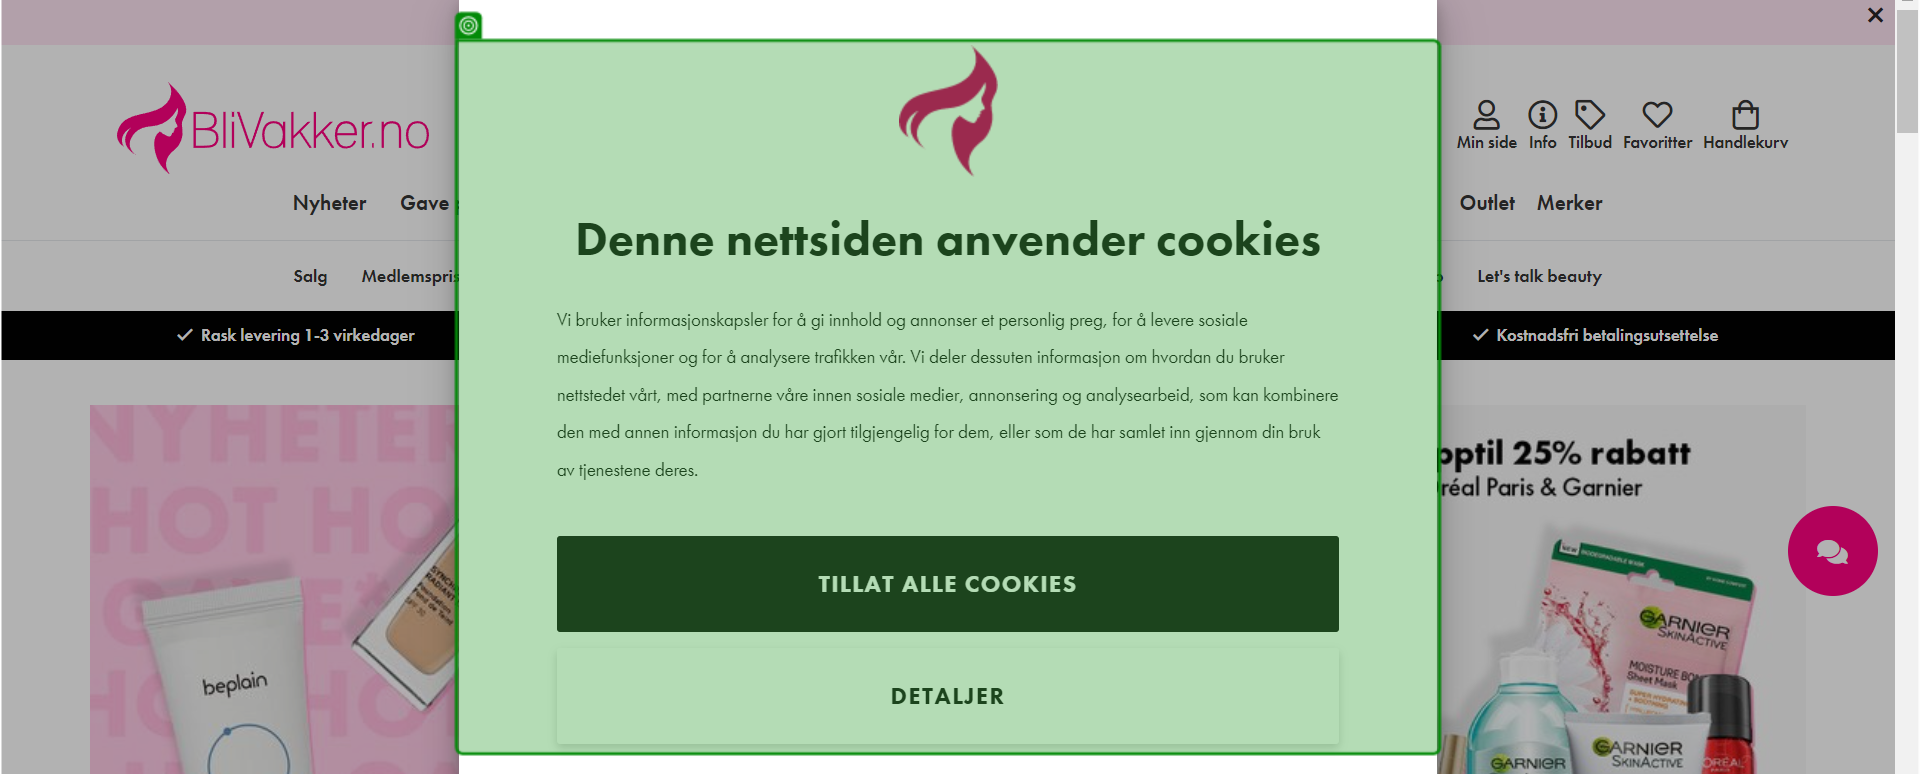
Task: Monitor the prices from various website for Dermalogica
Workflow: Blivakker_Init

Step 1: check

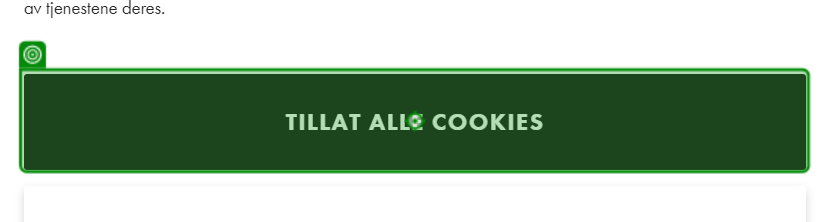
Step 2: click